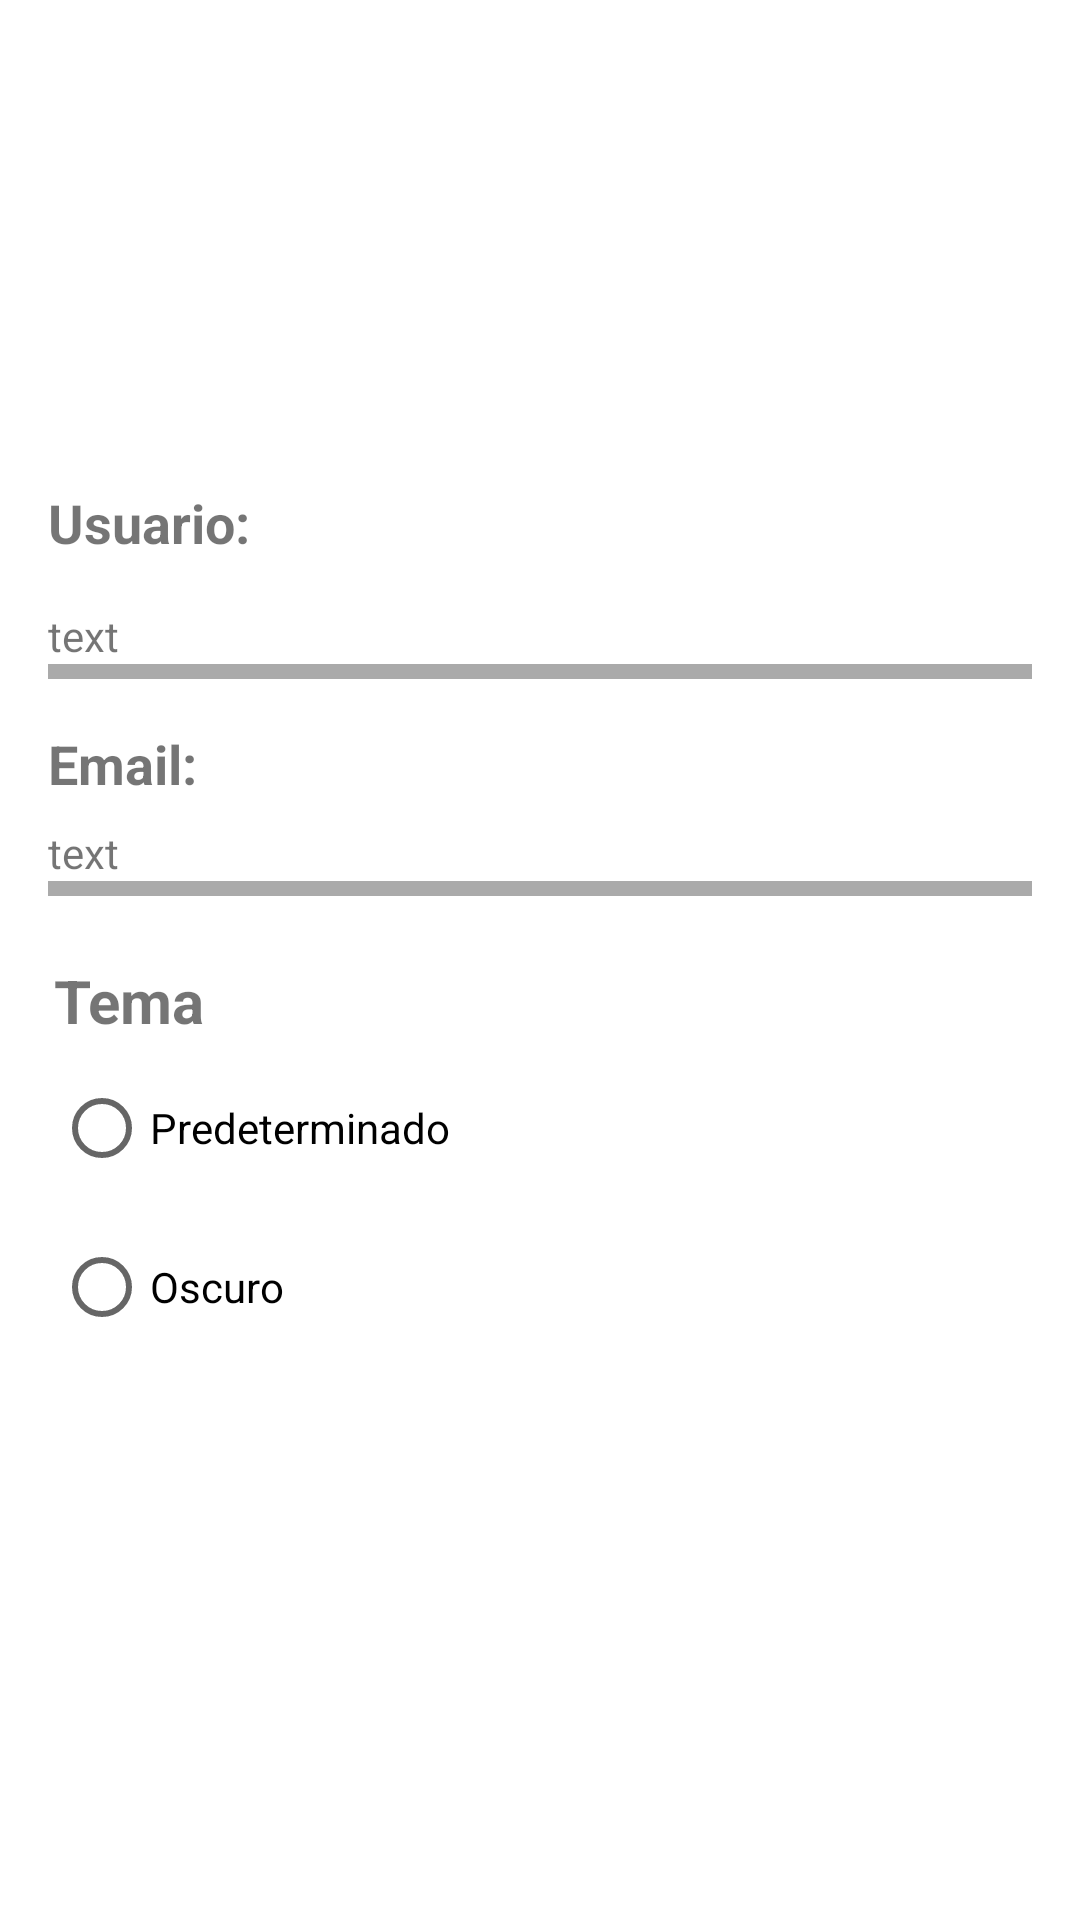

Layout XML and referenced resources for this Android screen:
<!-- AndroidManifest.xml: application theme Theme.TaskMaster -->
<!-- res/layout/fragment_cuenta.xml -->
<?xml version="1.0" encoding="utf-8"?>
<FrameLayout xmlns:android="http://schemas.android.com/apk/res/android"
    xmlns:app="http://schemas.android.com/apk/res-auto"
    xmlns:tools="http://schemas.android.com/tools"
    android:layout_width="match_parent"
    android:layout_height="match_parent"
    tools:context=".CuentaFragment">


    <LinearLayout
        android:layout_width="match_parent"
        android:layout_height="match_parent"
        android:orientation="vertical"
        android:layout_marginTop="50dp"
        android:padding="16dp">

        <ImageView
            android:layout_width="80dp"
            android:layout_height="80dp"
            android:layout_gravity="center_horizontal"
            android:layout_marginBottom="16dp"
            android:scaleType="centerCrop"
            android:src="@drawable/baseline_edit_note_24" />

        <TextView
            android:id="@+id/textViewUsername"
            android:layout_width="wrap_content"
            android:layout_height="wrap_content"
            android:layout_marginBottom="16dp"
            android:text="@string/kkkk"
            android:textSize="18sp"
            android:textStyle="bold" />

        <TextView
            android:id="@+id/campoUsuario"
            android:layout_width="wrap_content"
            android:layout_height="wrap_content"
            android:text="text"/>


        <View
            android:layout_width="match_parent"
            android:layout_height="5dp"
            android:layout_marginBottom="16dp"
            android:background="@android:color/darker_gray" />

        <TextView
        android:id="@+id/textViewEmail"
        android:layout_width="wrap_content"
        android:layout_height="wrap_content"
        android:layout_marginBottom="8dp"
        android:text="Email:"
        android:textSize="18sp"
        android:textStyle="bold" />

        <TextView
            android:id="@+id/campoEmail"
            android:layout_width="wrap_content"
            android:layout_height="wrap_content"
            android:text="text"/>
        <View
            android:layout_width="match_parent"
            android:layout_height="5dp"
            android:layout_marginBottom="16dp"
            android:background="@android:color/darker_gray" />


        <Button
            android:id="@+id/btnLogout"
            android:layout_width="match_parent"
            android:layout_height="wrap_content"
            android:layout_gravity="bottom|center"
            android:layout_marginTop="340dp"
            android:text="Cerrar Sesión" />

    </LinearLayout>


    <LinearLayout
        android:layout_width="match_parent"
        android:layout_height="match_parent"
        android:layout_marginTop="300dp"
        android:orientation="vertical">


        <TextView
            android:id="@+id/textView2"
            android:layout_width="wrap_content"
            android:layout_height="wrap_content"
            android:layout_marginStart="18dp"
            android:layout_marginTop="20dp"
            android:text="@string/tema"
            android:textSize="20sp"
            android:textStyle="bold"
            app:layout_constraintStart_toStartOf="parent"
            app:layout_constraintTop_toBottomOf="@+id/toolbar" />

        <RadioGroup
            android:id="@+id/rbGrupo"
            android:layout_width="wrap_content"
            android:layout_height="wrap_content">

            <RadioButton
                android:id="@+id/rbDefault"
                android:layout_width="wrap_content"
                android:layout_height="wrap_content"
                android:layout_marginStart="18dp"
                android:layout_marginTop="5dp"
                android:text="@string/predeterminado" />

            <RadioButton
                android:id="@+id/rbOscuro"
                android:layout_width="wrap_content"
                android:layout_height="wrap_content"
                android:layout_marginStart="18dp"
                android:layout_marginTop="5dp"
                android:text="@string/oscuro" />

        </RadioGroup>


    </LinearLayout>

</FrameLayout>
<!-- resources referenced by this layout -->
<resources>
  <string name="kkkk">Usuario:</string>
  <string name="oscuro">Oscuro</string>
  <string name="predeterminado">Predeterminado</string>
  <string name="tema">Tema</string>
  <style name="Theme.TaskMaster" parent="Theme.MaterialComponents.DayNight.NoActionBar">
          
          <item name="colorPrimary">@color/lavender</item>
          <item name="colorPrimaryVariant">@color/lavender</item>
          <item name="colorOnPrimary">@color/white</item>
          
          <item name="colorSecondary">@color/teal_200</item>
          <item name="colorSecondaryVariant">@color/teal_700</item>
          <item name="colorOnSecondary">@color/black</item>
          
          <item name="android:statusBarColor">?attr/colorPrimaryVariant</item>
          
      </style>
  <color name="lavender">#8692f7</color>
  <color name="white">#FFFFFFFF</color>
  <color name="teal_200">#FF03DAC5</color>
  <color name="teal_700">#FF018786</color>
  <color name="black">#FF000000</color>
</resources>
